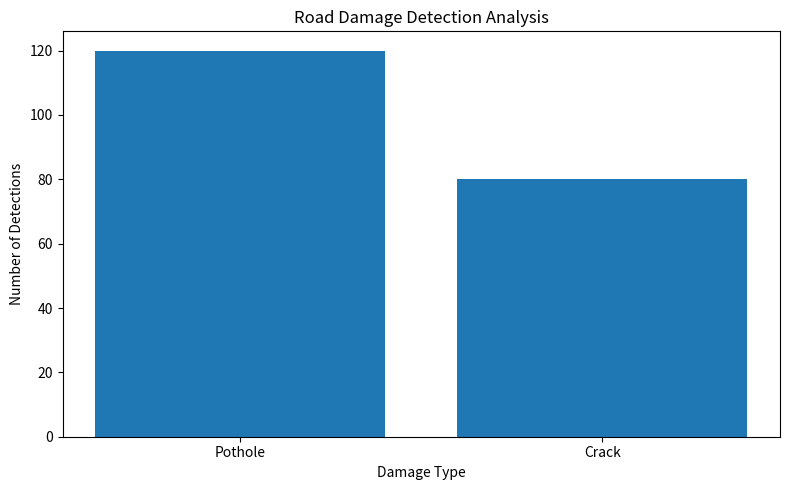
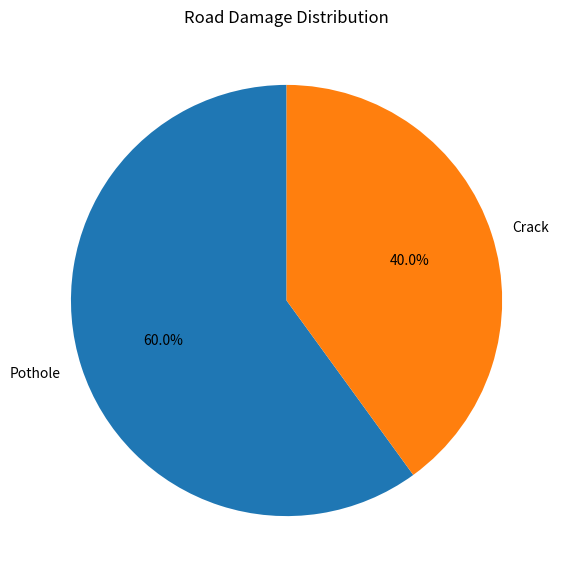

Write Python code to recreate these figures, in order.

import pandas as pd
import matplotlib.pyplot as plt

# Road damage data
data = {
    "Damage Type": ["Pothole", "Crack"],
    "Count": [120, 80]
}

df = pd.DataFrame(data)

# Total damage detections
total_damage = df["Count"].sum()

print("AI ROAD DAMAGE ANALYSIS")
print("-----------------------")

print("Total Damage Detections:", total_damage)

# Damage statistics
print("\nDamage Statistics:")
print(df)

# Calculate percentage
df["Percentage"] = (
    df["Count"] / total_damage
) * 100

print("\nDamage Percentage:")
print(df)

# Most common damage
most_common = df.loc[
    df["Count"].idxmax(), "Damage Type"
]

print("\nMost Common Damage:", most_common)

# Bar Chart
plt.figure(figsize=(8, 5))

plt.bar(
    df["Damage Type"],
    df["Count"]
)

plt.title("Road Damage Detection Analysis")
plt.xlabel("Damage Type")
plt.ylabel("Number of Detections")

plt.tight_layout()
plt.savefig("road_damage_chart.png")
plt.show()

# Pie Chart
plt.figure(figsize=(7, 7))

plt.pie(
    df["Count"],
    labels=df["Damage Type"],
    autopct="%1.1f%%",
    startangle=90
)

plt.title("Road Damage Distribution")

plt.savefig("damage_distribution.png")
plt.show()

# Save CSV report
df.to_csv(
    "road_damage_report.csv",
    index=False
)

print("\nAnalysis Report Generated Successfully!")
